pico-8 play session: hold → + tap 🅾

[t = 2 s] hold → ~2s, tap 🅾 ~4×
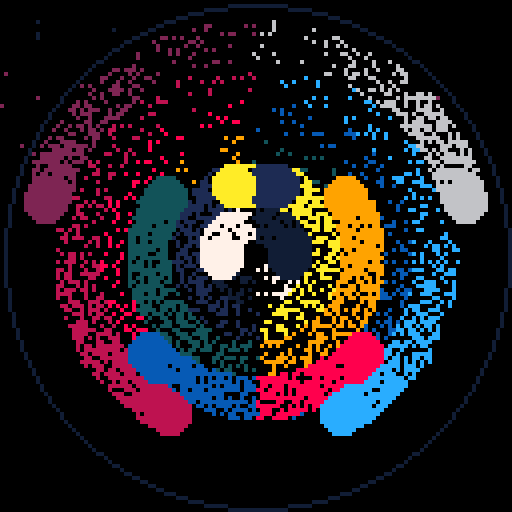
[t = 4 s] hold → ~4s, tap 🅾 ~7×
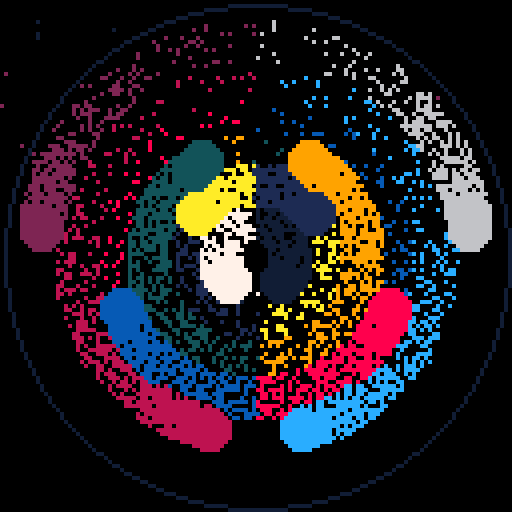
[t = 6 s] hold → ~6s, tap 🅾 ~10×
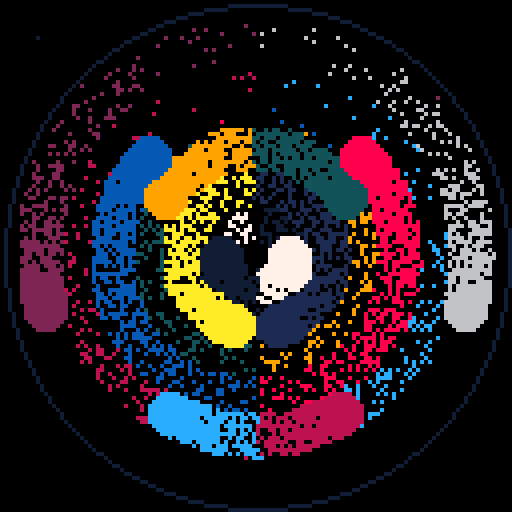
[t = 8 s] hold → ~8s, tap 🅾 ~14×
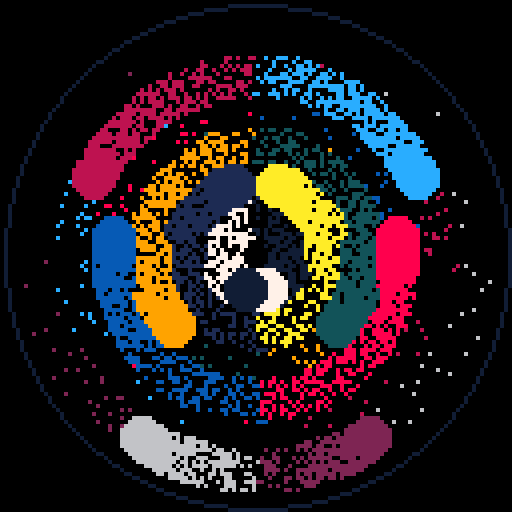

pico-8 cartridge
version 32
__lua__
-- rainorbit
-- [redacted]

-- init secret palette
pal({7,10,9,8,-8,2,-15,1,-13,-4,12,6},1)
-- add time, vel to each circle
circles={}
for n=6,1,-1 do
 add(circles,{0,n/200})
end

::♥::
-- dithering
for p=0,1024 do
 pset(rnd(128),rnd(128),0)
end
--draw circles, inc time w vel
for n=1,6 do
 x=64+n*9*(sin(circles[n][1]))
 y=64+n*9*(-cos(circles[n][1]))
 circfill(x,y,5,n)
 circfill(-x+128,y,5,6+n)
 circles[n][1]+=circles[n][2]
end
circ(64,64,63,7)
flip()
goto ♥
__gfx__
00000000000000000000000000000000000000000000000000000000000000000000000000000000000000000000000000000000000000000000000000000000
00000000000000000000000000000000000000000000000000000000000000000000000000000000000000000000000000000000000000000000000000000000
00700700000000000000000000000000000000000000000000000000000000000000000000000000000000000000000000000000000000000000000000000000
00077000000000000000000000000000000000000000000000000000000000000000000000000000000000000000000000000000000000000000000000000000
00077000000000000000000000000000000000000000000000000000000000000000000000000000000000000000000000000000000000000000000000000000
00700700000000000000000000000000000000000000000000000000000000000000000000000000000000000000000000000000000000000000000000000000
